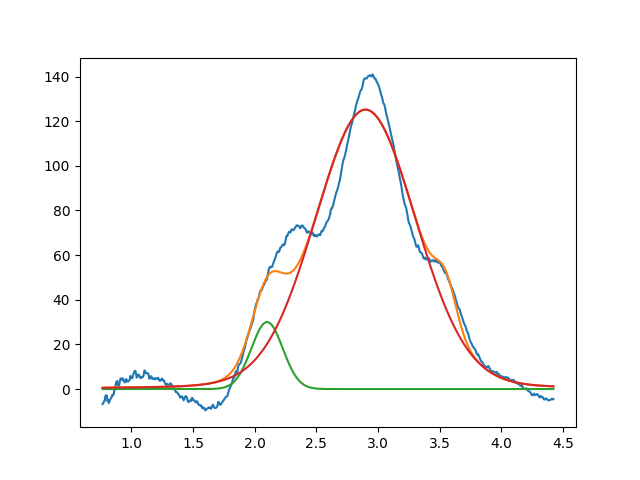

Source data for this figure (header and first rows):
2.099999999999999645e+00, 2.999999999999999645e+01, 2.999999999999999334e-01, 9.999999999999998890e-01
2.897880512795974806e+00, 1.251693920958943096e+02, 9.651319030060395709e-01, 9.045851587759969892e-01
3.549999999999999378e+00, 1.670829947118375003e+01, 1.999999999936633022e-01, 9.999999999999998890e-01
